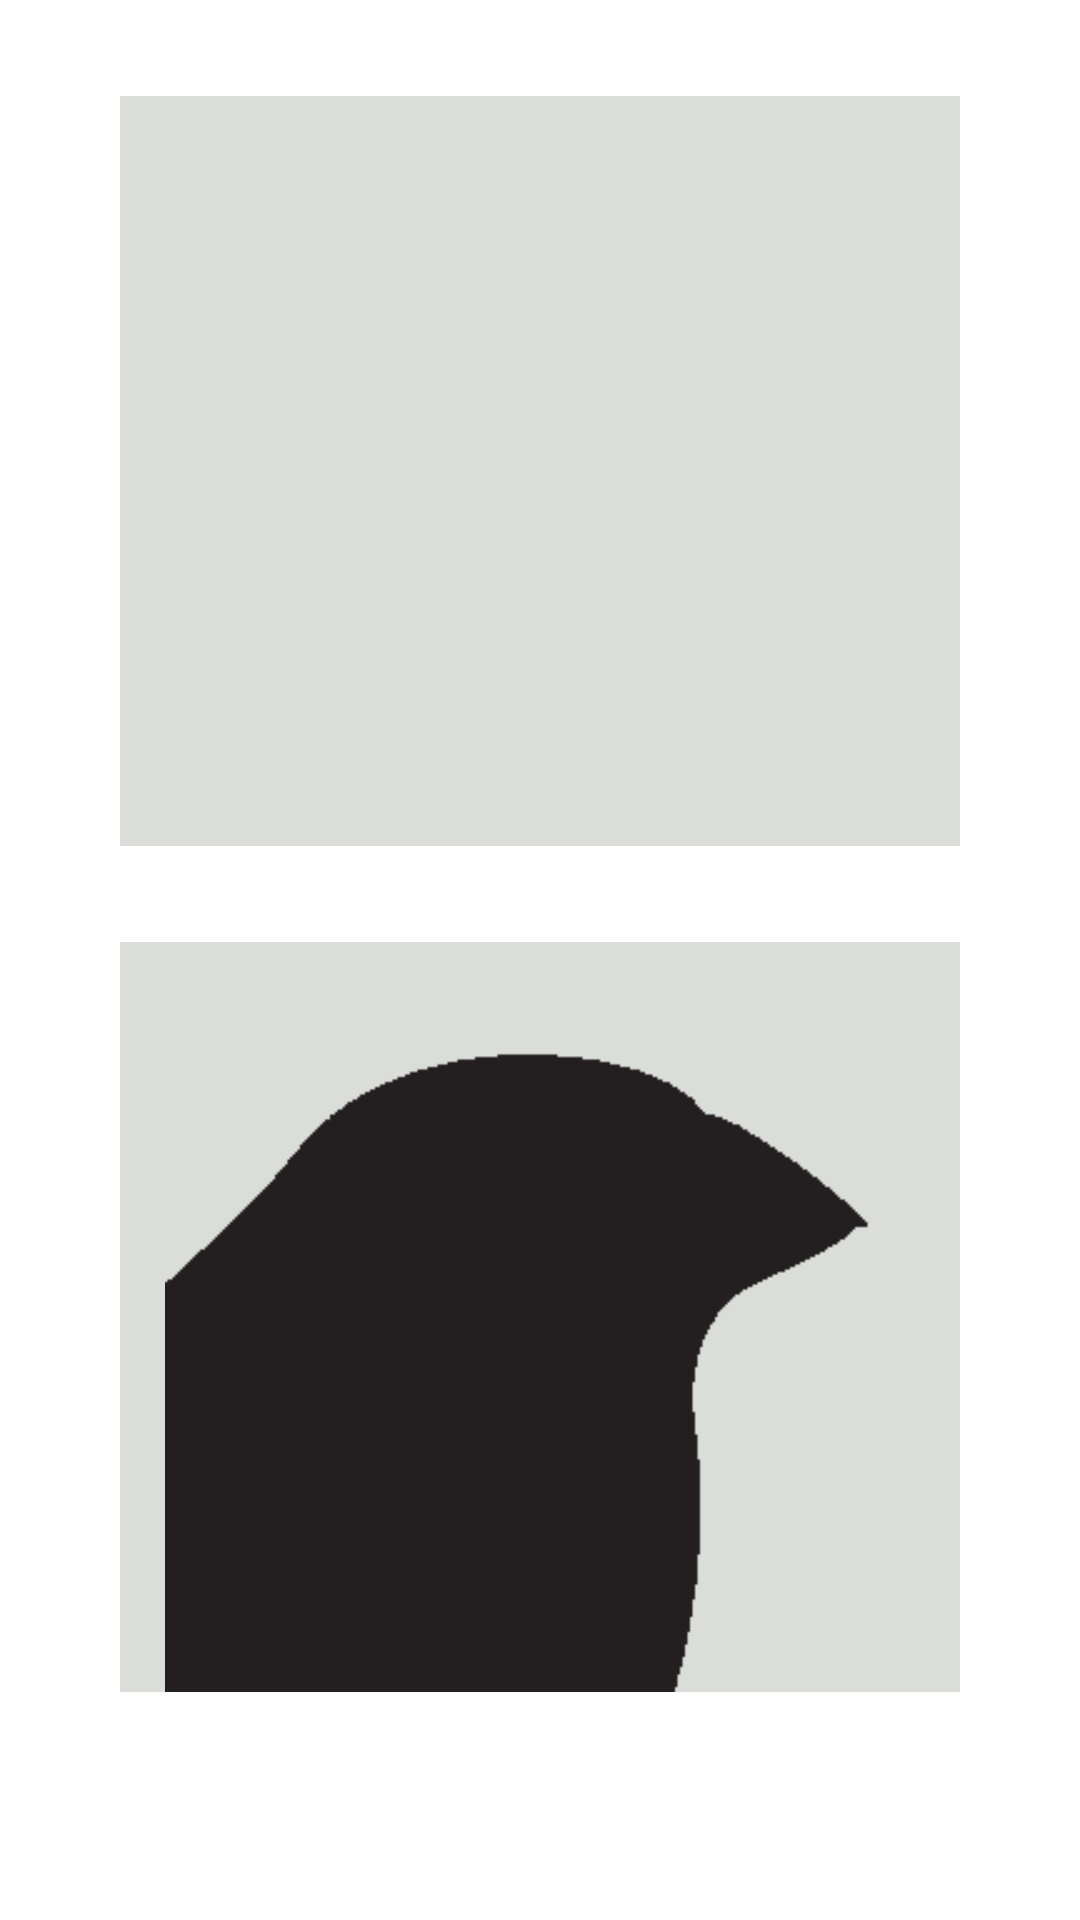

Produce the Android XML layout that renders to this screen, including the resource entries it uses.
<!-- AndroidManifest.xml: application theme Theme.birdID -->
<!-- res/layout/activity_beak_choice.xml -->
<?xml version="1.0" encoding="utf-8"?>
<androidx.constraintlayout.widget.ConstraintLayout xmlns:android="http://schemas.android.com/apk/res/android"
    xmlns:app="http://schemas.android.com/apk/res-auto"
    xmlns:tools="http://schemas.android.com/tools"
    android:layout_width="match_parent"
    android:layout_height="match_parent"
    tools:context=".BeakChoiceActivity">

    <ImageButton
        android:id="@+id/imageButton"
        android:layout_width="280dp"
        android:layout_height="250dp"
        android:layout_marginTop="32dp"
        android:background="@color/timberwolf"
        android:onClick="selectPointedBeak"
        android:scaleType="fitCenter"
        android:contentDescription="@string/pointed_beak_button_description"
        app:layout_constraintEnd_toEndOf="parent"
        app:layout_constraintStart_toStartOf="parent"
        app:layout_constraintTop_toTopOf="parent"
        app:srcCompat="@drawable/pointed_beak_silhouette" />

    <ImageButton
        android:id="@+id/imageButton2"
        android:layout_width="280dp"
        android:layout_height="250dp"
        android:layout_marginTop="32dp"
        android:background="@color/timberwolf"
        android:onClick="selectWideBeak"
        android:scaleType="fitCenter"
        android:contentDescription="@string/wide_beak_button_description"
        app:layout_constraintEnd_toEndOf="parent"
        app:layout_constraintStart_toStartOf="parent"
        app:layout_constraintTop_toBottomOf="@+id/imageButton"
        app:srcCompat="@drawable/wide_beak_silhouette" />
</androidx.constraintlayout.widget.ConstraintLayout>
<!-- resources referenced by this layout -->
<resources>
  <color name="timberwolf">#FFDADDD8</color>
  <!-- drawable wide_beak_silhouette: png bitmap (drawable, 8132 bytes) -->
  <string name="pointed_beak_button_description">Pointed beak button</string>
  <string name="wide_beak_button_description">Wide beak button</string>
  <style name="Theme.birdID" parent="Theme.MaterialComponents.DayNight.DarkActionBar">
          
          <item name="colorPrimary">@color/purple_500</item>
          <item name="colorPrimaryVariant">@color/purple_700</item>
          <item name="colorOnPrimary">@color/white</item>
          
          <item name="colorSecondary">@color/teal_200</item>
          <item name="colorSecondaryVariant">@color/teal_700</item>
          <item name="colorOnSecondary">@color/black</item>
          
          <item name="android:statusBarColor" tools:targetApi="l">?attr/colorPrimaryVariant</item>
          
      </style>
  <color name="purple_500">#FF6200EE</color>
  <color name="purple_700">#FF3700B3</color>
  <color name="white">#FFFFFFFF</color>
  <color name="teal_200">#FF03DAC5</color>
  <color name="teal_700">#FF018786</color>
  <color name="black">#FF000000</color>
</resources>
